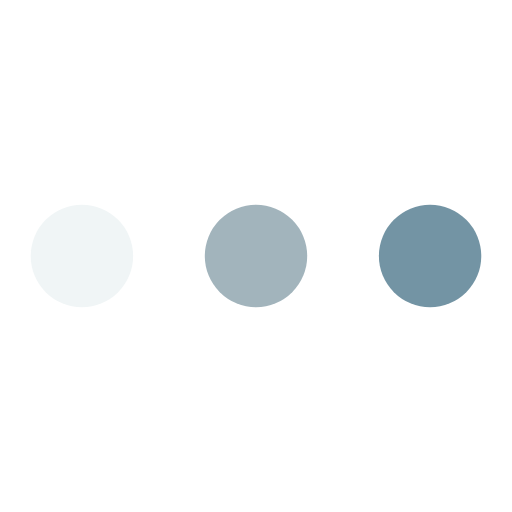
t = 0.00 s
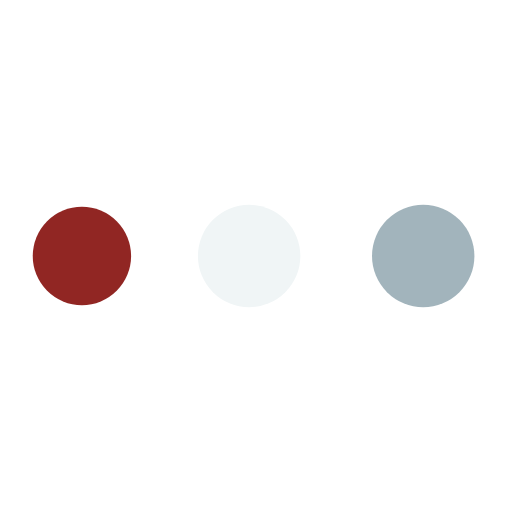
t = 0.19 s
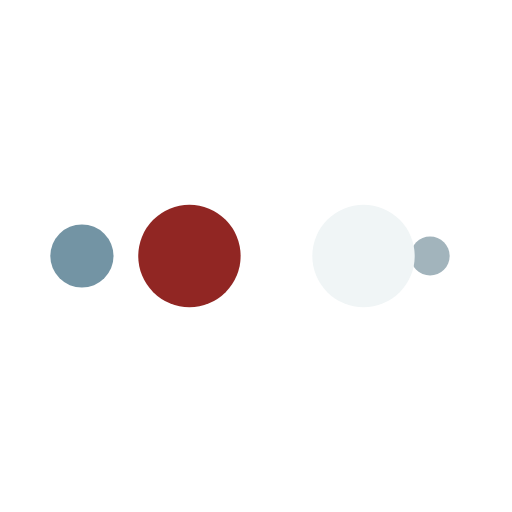
t = 0.31 s
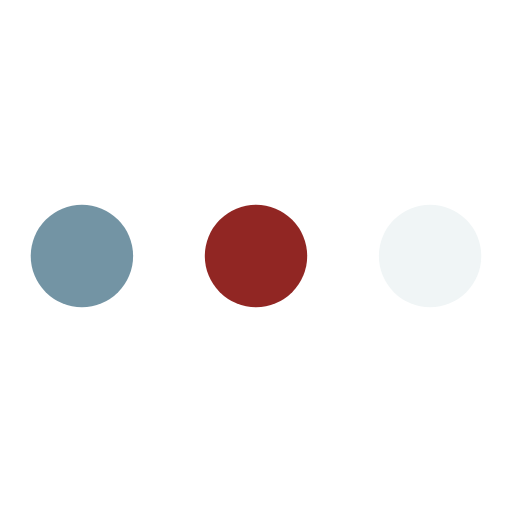
t = 0.50 s
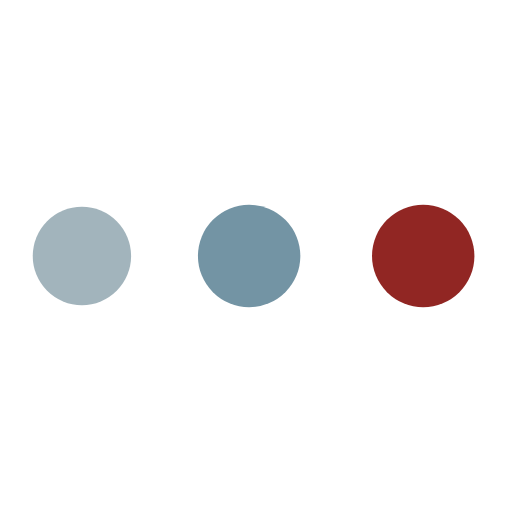
t = 0.69 s
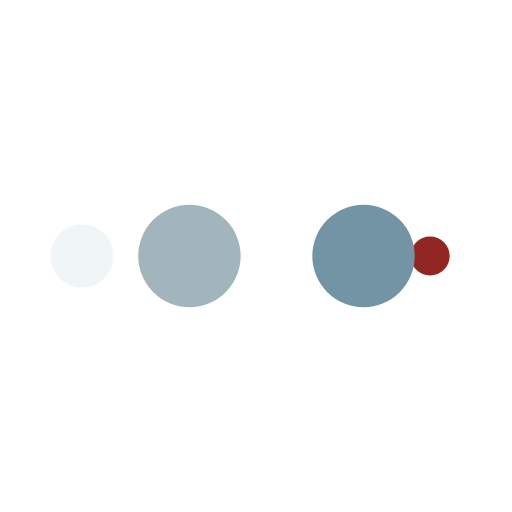
t = 0.81 s

The animated SVG that drew these frames (rendered in a browser with its animation timeline set to each time). Animation: 10 SMIL elements (animate=10); one cycle of 1.00 s, repeats indefinitely.

<svg width="200px"  height="200px"  xmlns="http://www.w3.org/2000/svg" viewBox="0 0 100 100" preserveAspectRatio="xMidYMid" class="lds-ellipsis" style="background: rgba(0, 0, 0, 0) none repeat scroll 0% 0%;"><!--circle(cx="16",cy="50",r="10")--><circle cx="16" cy="50" r="10" fill="#7394a4"><animate attributeName="r" values="10;0;0;0;0" keyTimes="0;0.25;0.5;0.75;1" keySplines="0 0.5 0.5 1;0 0.5 0.5 1;0 0.5 0.5 1;0 0.5 0.5 1" calcMode="spline" dur="1s" repeatCount="indefinite" begin="0s"></animate><animate attributeName="cx" values="84;84;84;84;84" keyTimes="0;0.25;0.5;0.75;1" keySplines="0 0.5 0.5 1;0 0.5 0.5 1;0 0.5 0.5 1;0 0.5 0.5 1" calcMode="spline" dur="1s" repeatCount="indefinite" begin="0s"></animate></circle><circle cx="16" cy="50" r="10" fill="#a2b4bc"><animate attributeName="r" values="0;10;10;10;0" keyTimes="0;0.25;0.5;0.75;1" keySplines="0 0.5 0.5 1;0 0.5 0.5 1;0 0.5 0.5 1;0 0.5 0.5 1" calcMode="spline" dur="1s" repeatCount="indefinite" begin="-0.5s"></animate><animate attributeName="cx" values="16;16;50;84;84" keyTimes="0;0.25;0.5;0.75;1" keySplines="0 0.5 0.5 1;0 0.5 0.5 1;0 0.5 0.5 1;0 0.5 0.5 1" calcMode="spline" dur="1s" repeatCount="indefinite" begin="-0.5s"></animate></circle><circle cx="16" cy="50" r="10" fill="#f0f5f6"><animate attributeName="r" values="0;10;10;10;0" keyTimes="0;0.25;0.5;0.75;1" keySplines="0 0.5 0.5 1;0 0.5 0.5 1;0 0.5 0.5 1;0 0.5 0.5 1" calcMode="spline" dur="1s" repeatCount="indefinite" begin="-0.25s"></animate><animate attributeName="cx" values="16;16;50;84;84" keyTimes="0;0.25;0.5;0.75;1" keySplines="0 0.5 0.5 1;0 0.5 0.5 1;0 0.5 0.5 1;0 0.5 0.5 1" calcMode="spline" dur="1s" repeatCount="indefinite" begin="-0.25s"></animate></circle><circle cx="16" cy="50" r="10" fill="#912623"><animate attributeName="r" values="0;10;10;10;0" keyTimes="0;0.25;0.5;0.75;1" keySplines="0 0.5 0.5 1;0 0.5 0.5 1;0 0.5 0.5 1;0 0.5 0.5 1" calcMode="spline" dur="1s" repeatCount="indefinite" begin="0s"></animate><animate attributeName="cx" values="16;16;50;84;84" keyTimes="0;0.25;0.5;0.75;1" keySplines="0 0.5 0.5 1;0 0.5 0.5 1;0 0.5 0.5 1;0 0.5 0.5 1" calcMode="spline" dur="1s" repeatCount="indefinite" begin="0s"></animate></circle><circle cx="16" cy="50" r="10" fill="#7394a4"><animate attributeName="r" values="0;0;10;10;10" keyTimes="0;0.25;0.5;0.75;1" keySplines="0 0.5 0.5 1;0 0.5 0.5 1;0 0.5 0.5 1;0 0.5 0.5 1" calcMode="spline" dur="1s" repeatCount="indefinite" begin="0s"></animate><animate attributeName="cx" values="16;16;16;50;84" keyTimes="0;0.25;0.5;0.75;1" keySplines="0 0.5 0.5 1;0 0.5 0.5 1;0 0.5 0.5 1;0 0.5 0.5 1" calcMode="spline" dur="1s" repeatCount="indefinite" begin="0s"></animate></circle></svg>